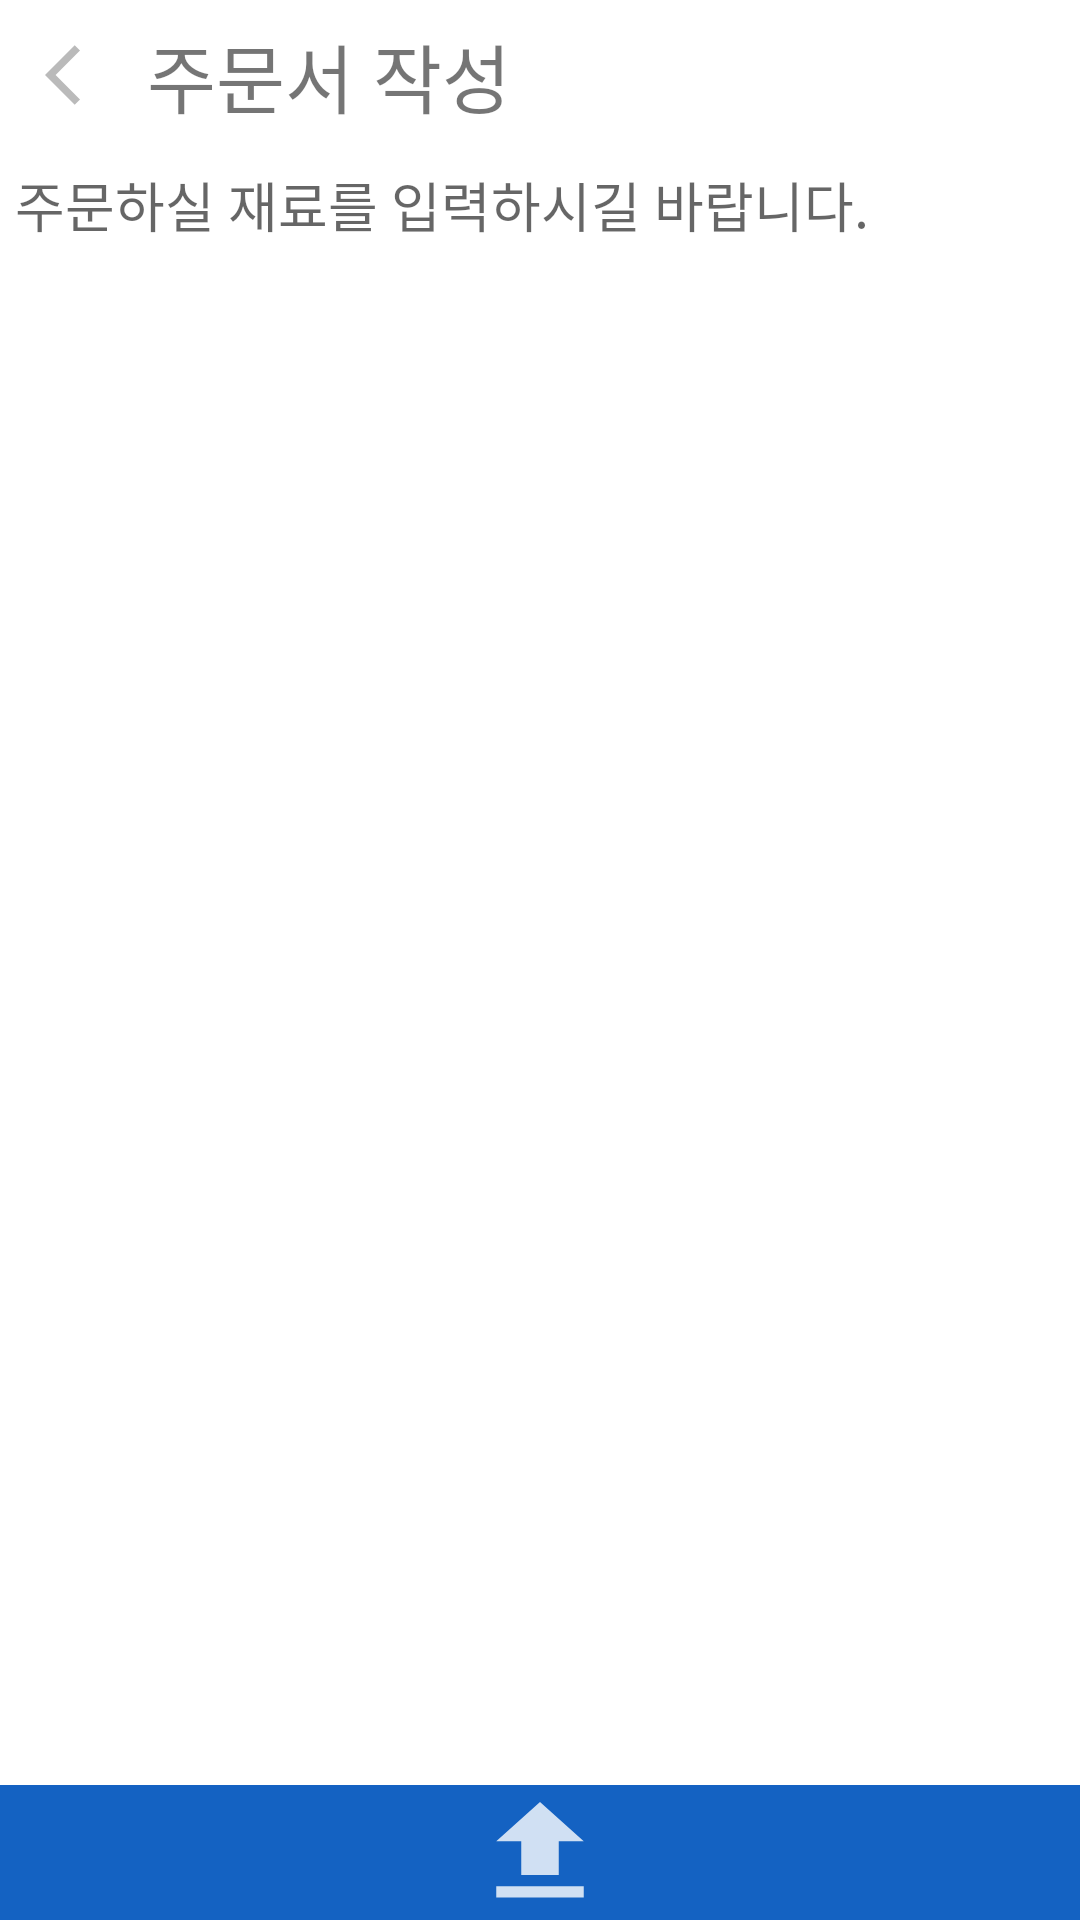

Android layout source for this screen:
<!-- AndroidManifest.xml: application theme Theme.Market -->
<!-- res/layout/activity_order.xml -->
<?xml version="1.0" encoding="utf-8"?>
<androidx.appcompat.widget.LinearLayoutCompat xmlns:android="http://schemas.android.com/apk/res/android"
    android:layout_width="match_parent"
    android:layout_height="match_parent"
    android:orientation="vertical"
    xmlns:app="http://schemas.android.com/apk/res-auto">

    <androidx.constraintlayout.widget.ConstraintLayout
        android:id="@+id/toolbar"
        android:layout_width="match_parent"
        android:layout_height="50dp"
        app:layout_constraintTop_toTopOf="parent"
        app:layout_constraintStart_toStartOf="parent"
        app:layout_constraintEnd_toEndOf="parent"
        android:background="@drawable/borderline">

        <androidx.constraintlayout.widget.ConstraintLayout
            android:id="@+id/layout_btn_back"
            android:layout_width="wrap_content"
            android:layout_height="match_parent"
            app:layout_constraintStart_toStartOf="parent"
            app:layout_constraintTop_toTopOf="parent"
            app:layout_constraintBottom_toBottomOf="parent">

            <TextView
                android:id="@+id/btn_back"
                android:layout_width="wrap_content"
                android:layout_height="wrap_content"
                android:background="@drawable/ic_back"
                app:layout_constraintStart_toStartOf="parent"
                app:layout_constraintTop_toTopOf="parent"
                app:layout_constraintBottom_toBottomOf="parent"
                app:layout_constraintEnd_toEndOf="parent"
                android:layout_marginLeft="15dp" />

        </androidx.constraintlayout.widget.ConstraintLayout>

        <TextView
            android:layout_width="wrap_content"
            android:layout_height="wrap_content"
            android:text="주문서 작성"
            android:textSize="25dp"
            app:layout_constraintStart_toEndOf="@+id/layout_btn_back"
            app:layout_constraintBottom_toBottomOf="parent"
            app:layout_constraintTop_toTopOf="parent"
            android:layout_marginLeft="10dp"/>

    </androidx.constraintlayout.widget.ConstraintLayout>

    <ScrollView
        android:layout_width="match_parent"
        android:layout_height="0dp"
        android:layout_weight="1">

        <EditText
            android:id="@+id/edit_order"
            android:layout_width="match_parent"
            android:layout_height="match_parent"
            android:background="@null"
            android:hint="주문하실 재료를 입력하시길 바랍니다."
            android:layout_marginStart="5dp"
            android:layout_marginEnd="5dp"
            android:layout_marginTop="5dp"/>

    </ScrollView>


    <androidx.constraintlayout.widget.ConstraintLayout
        android:id="@+id/btn_upload"
        android:layout_width="match_parent"
        android:layout_height="wrap_content"
        android:background="@color/blue_500">

        <androidx.appcompat.widget.AppCompatImageView
            android:layout_width="50dp"
            android:layout_height="45dp"
            app:layout_constraintStart_toStartOf="parent"
            app:layout_constraintEnd_toEndOf="parent"
            app:layout_constraintBottom_toBottomOf="parent"
            app:layout_constraintTop_toTopOf="parent"
            android:background="@drawable/ic_upload"/>


    </androidx.constraintlayout.widget.ConstraintLayout>





</androidx.appcompat.widget.LinearLayoutCompat>
<!-- resources referenced by this layout -->
<resources>
  <color name="blue_500">#1462c2</color>
  <!-- drawable ic_back (drawable-anydpi) -->
  <vector xmlns:android="http://schemas.android.com/apk/res/android"
      android:width="24dp"
      android:height="24dp"
      android:viewportWidth="24"
      android:viewportHeight="24"
      android:tint="#a9a9a9"
      android:alpha="0.8"
      android:autoMirrored="true">
    <path
        android:fillColor="@android:color/white"
        android:pathData="M11.67,3.87L9.9,2.1 0,12l9.9,9.9 1.77,-1.77L3.54,12z"/>
  </vector>
  <!-- drawable ic_upload (drawable-anydpi) -->
  <vector xmlns:android="http://schemas.android.com/apk/res/android"
      android:width="24dp"
      android:height="24dp"
      android:viewportWidth="24"
      android:viewportHeight="24"
      android:tint="@color/white"
      android:alpha="0.8">
    <path
        android:fillColor="@android:color/white"
        android:pathData="M9,16h6v-6h4l-7,-7 -7,7h4zM5,18h14v2L5,20z"/>
  </vector>
  <style name="Theme.Market" parent="Theme.MaterialComponents.DayNight.DarkActionBar">
          
          <item name="colorPrimary">@color/purple_500</item>
          <item name="colorPrimaryVariant">@color/purple_700</item>
          <item name="colorOnPrimary">@color/white</item>
          
          <item name="colorSecondary">@color/teal_200</item>
          <item name="colorSecondaryVariant">@color/teal_700</item>
          <item name="colorOnSecondary">@color/black</item>
          
          <item name="android:statusBarColor" tools:targetApi="l">?attr/colorPrimaryVariant</item>
          
      </style>
  <color name="white">#FFFFFFFF</color>
  <color name="purple_700">#FF3700B3</color>
  <color name="teal_200">#1462c2</color>
  <color name="teal_700">#FF018786</color>
  <color name="black">#FF000000</color>
  <!-- not gathered from this repository: default colours our renderer supplied (Android Studio template values) -->
  <color name="purple_500">#FF6200EE</color>
</resources>
